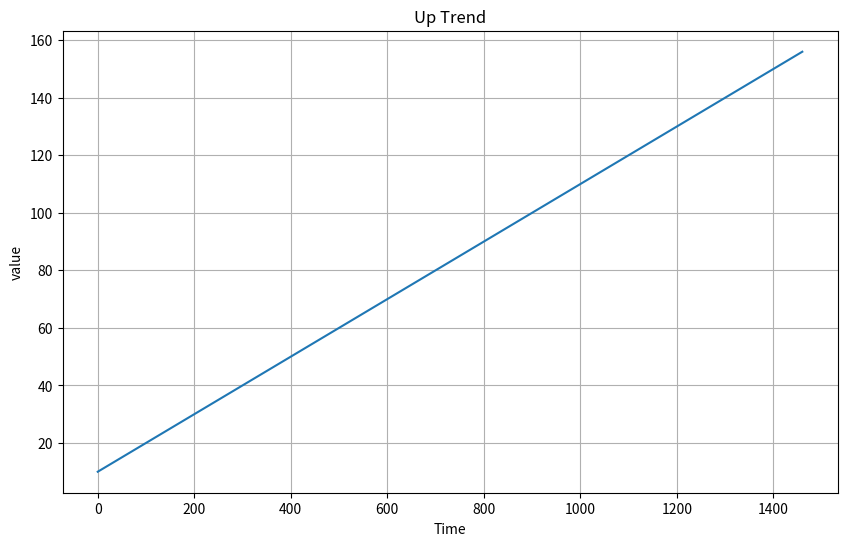
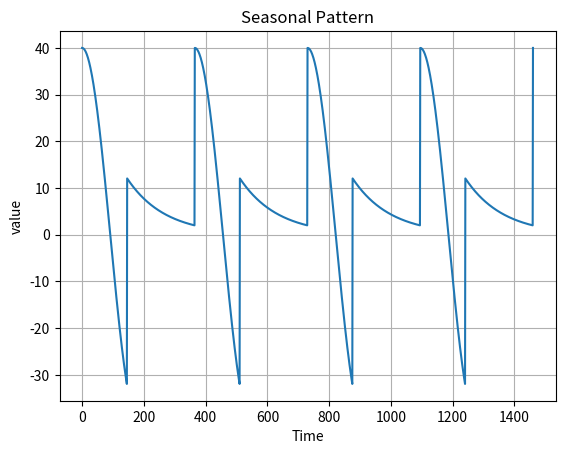
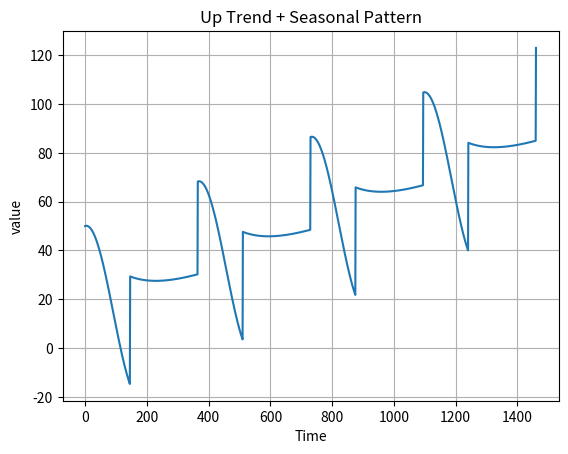
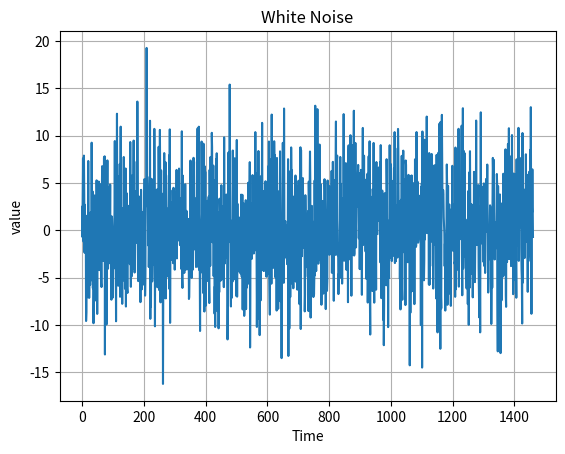
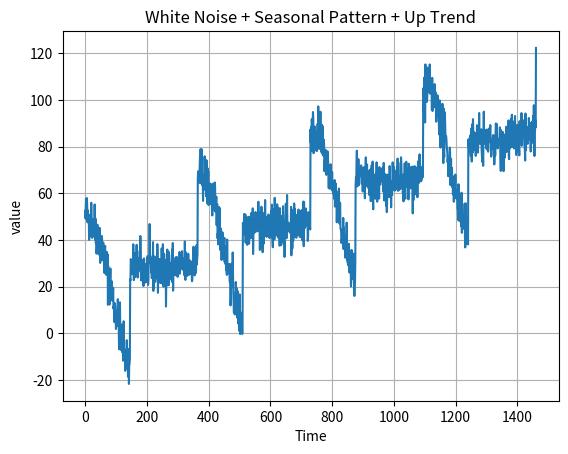

Write Python code to recreate these figures, in order.
# [redacted]
from __future__ import absolute_import, division, print_function, unicode_literals
import numpy as np
import matplotlib.pyplot as plt

def plot_series(time, series, format="-", start=0, end=None, label=None):
    plt.plot(time[start:end], series[start:end], format, label=label)
    plt.xlabel("Time")
    plt.ylabel("value")
    if label:
        plt.legend(fontsize=14)
    plt.grid(True)

def trend(time,slope=0):
    return slope*time

time = np.arange(4*365+1)
baseline = 10
series = baseline + trend(time,0.1)

plt.figure(figsize=(10,6))
plot_series(time,series)
plt.title("Up Trend")
print(time,"time")
print(series,"series")

def seasonal_pattern(season_time):
    """Just an arbitrary pattern, you can change it if you wish"""
    return np.where(season_time<0.4,
                    np.cos(season_time*2*np.pi),
                    1/np.exp(3*season_time))

def seasononality(time, period, amplitude=1, phase=0):
    '''Repeats the same pattern at each period'''
    season_time = ((time + phase) % period) / period
    return amplitude*seasonal_pattern(season_time)

amplitude = 40
series = seasononality(time, period=365, amplitude=amplitude)

plt.figure()
plot_series(time, series)
plt.title("Seasonal Pattern")

slope = 0.05
series = baseline + trend(time, slope) + seasononality(time, period=365, amplitude=amplitude)

plt.figure()
plot_series(time, series)
plt.title("Up Trend + Seasonal Pattern")

def white_noise(time, noise_level=1, seed=None):
    rnd = np.random.RandomState(seed)
    return rnd.randn(len(time))*noise_level

noise_level = 5
noise = white_noise(time,noise_level, seed=42)

plt.figure()
plot_series(time, noise)
plt.title("White Noise")

series = series + noise

plt.figure()
plot_series(time, series)
plt.title("White Noise + Seasonal Pattern + Up Trend")
plt.show()
